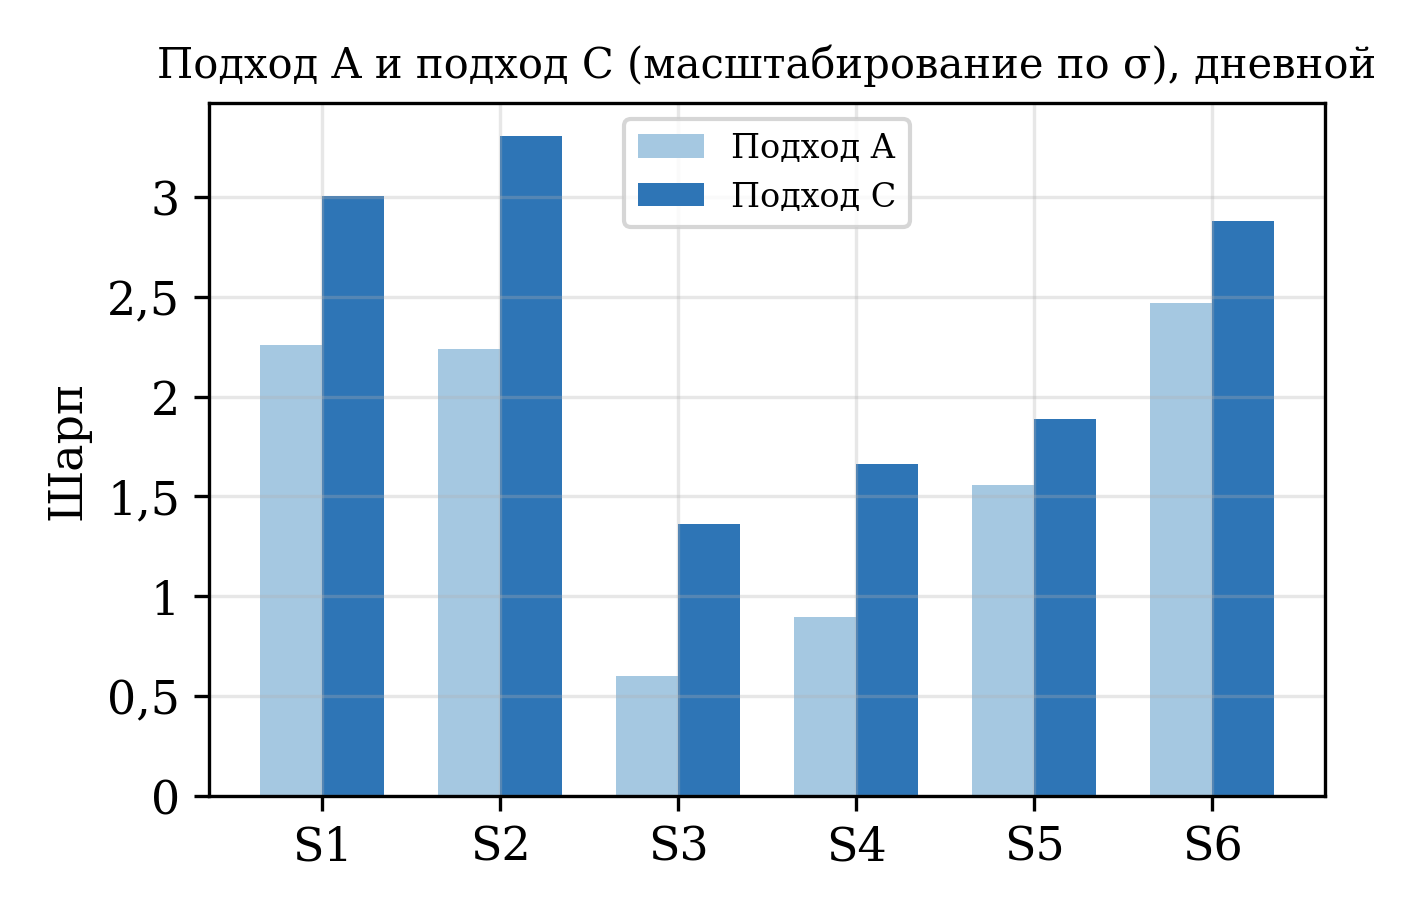

Values plotted in this chart, from the file beside it:
approach, strategy, sharpe_excess
A, S1, 2.257
A, S2, 2.24
A, S3, 0.6014
A, S4, 0.8965
A, S5, 1.558
A, S6, 2.471
C, S1, 3.004
C, S2, 3.308
C, S3, 1.362
C, S4, 1.66
C, S5, 1.886
C, S6, 2.879
